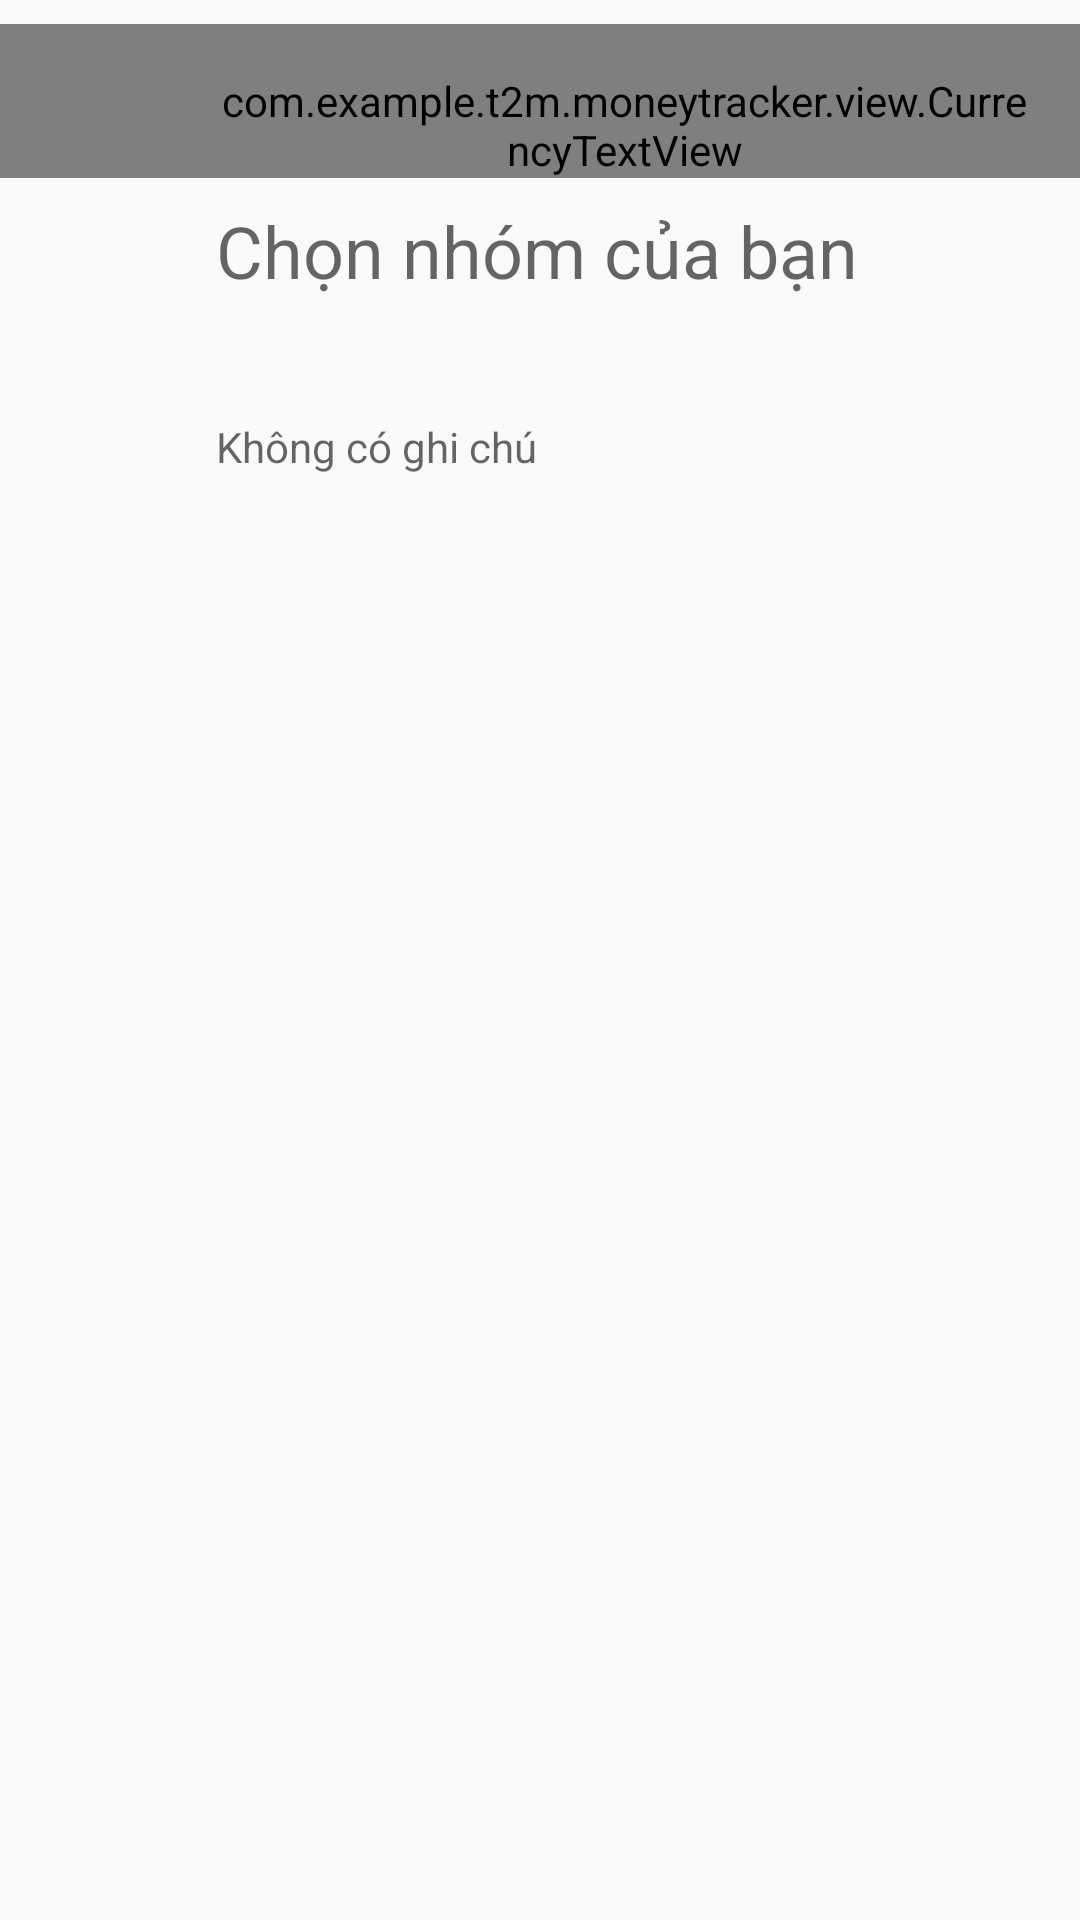

Layout XML and referenced resources for this Android screen:
<!-- AndroidManifest.xml: application theme AppTheme -->
<!-- res/layout/view_transaction_detail_main_info.xml -->
<?xml version="1.0" encoding="utf-8"?>
<LinearLayout xmlns:android="http://schemas.android.com/apk/res/android"
    xmlns:app="http://schemas.android.com/apk/res-auto"
    android:id="@+id/main_info"
    android:layout_width="fill_parent"
    android:layout_height="wrap_content"
    android:layout_marginTop="@dimen/spacing_medium"
    android:background="@color/colorBackgroundItem"
    android:orientation="vertical"
    android:paddingBottom="@dimen/spacing_small">

    <RelativeLayout
        android:id="@+id/goal_button"
        android:layout_width="fill_parent"
        android:layout_height="wrap_content"
        android:layout_marginTop="@dimen/spacing_small"
        android:background="@drawable/button_transparent_bounded_darken"
        android:clickable="true"
        android:orientation="horizontal">

        <ImageView
            android:id="@+id/icon_goal"
            android:layout_width="wrap_content"
            android:layout_height="wrap_content"
            android:layout_alignParentLeft="true"
            android:layout_alignParentTop="true"
            android:layout_margin="@dimen/spacing_medium"
            android:contentDescription="@string/app_name"
            android:minWidth="40.0dip" />

        <com.example.t2m.moneytracker.view.CurrencyTextView
            android:id="@+id/amount_text"
            style="@style/TextAppearance.AppCompat.Headline"
            android:layout_width="fill_parent"
            android:layout_height="wrap_content"
            android:paddingLeft="@dimen/spacing_72_horizontal"
            android:paddingTop="@dimen/spacing_medium"
            android:paddingRight="@dimen/spacing_medium"
            android:textColor="@color/p_500"
            android:textSize="@dimen/textsize_display_1" />

        <ImageView
            style="@style/DetailCardArrowRight"
            android:layout_width="wrap_content"
            android:layout_height="wrap_content"
            android:layout_alignParentRight="true"
            android:layout_centerVertical="true"
            android:contentDescription="@string/app_name" />
    </RelativeLayout>

    <RelativeLayout
        android:id="@+id/category_button"
        android:layout_width="fill_parent"
        android:layout_height="wrap_content"
        android:background="@drawable/button_transparent_bounded_darken"
        android:clickable="true"
        android:gravity="center_vertical"
        android:orientation="horizontal">

        <ImageView
            android:id="@+id/category_icon"
            android:layout_width="@dimen/icon_size"
            android:layout_height="@dimen/icon_size"
            android:layout_marginLeft="@dimen/spacing_small_horizontal"
            android:layout_marginTop="@dimen/spacing_medium"
            android:layout_marginRight="@dimen/spacing_medium_horizontal"
            android:layout_marginBottom="@dimen/spacing_medium"
            android:src="@drawable/ic_category_all" />

        <TextView
            android:id="@+id/category"
            style="@style/TextAppearance.AppCompat.Headline"
            android:layout_width="fill_parent"
            android:layout_height="wrap_content"
            android:layout_marginLeft="@dimen/spacing_72_horizontal"
            android:layout_marginTop="@dimen/spacing_small"
            android:hint="@string/choose_category"
            android:paddingLeft="0.0dip"
            android:paddingRight="@dimen/spacing_medium_horizontal" />

        <TextView
            android:id="@+id/sub_transaction_delete_warning"
            style="@style/TextAppearance.AppCompat.Body1"
            android:layout_width="fill_parent"
            android:layout_height="wrap_content"
            android:layout_alignWithParentIfMissing="true"
            android:layout_below="@+id/category"
            android:layout_marginLeft="@dimen/spacing_72_horizontal"
            android:layout_marginTop="@dimen/spacing_tiny"
            android:layout_marginRight="@dimen/spacing_medium_horizontal"
            android:layout_marginBottom="@dimen/spacing_tiny"
            android:drawableStart="@drawable/ic_input_warning"
            android:drawableLeft="@drawable/ic_input_warning"
            android:drawablePadding="@dimen/spacing_small"
            android:gravity="center_vertical"
            android:text="@string/edit_transaction_mark_remove_message"
            android:textColor="@color/o_500"
            android:visibility="gone" />

        <ImageView
            style="@style/DetailCardArrowRight"
            android:layout_width="wrap_content"
            android:layout_height="wrap_content"
            android:contentDescription="@string/app_name" />
    </RelativeLayout>

    <RelativeLayout
        android:layout_width="fill_parent"
        android:layout_height="wrap_content"
        android:layout_marginTop="@dimen/spacing_small"
        android:orientation="horizontal">

        <ImageView
            android:id="@+id/note_icon"
            android:layout_width="wrap_content"
            android:layout_height="wrap_content"
            android:layout_marginLeft="@dimen/spacing_16_to_28"
            android:layout_marginTop="12.0dip"
            android:layout_marginRight="@dimen/spacing_xlarge"
            android:contentDescription="@string/app_name"
            android:scaleType="center"
            android:src="@drawable/ic_mode_edit" />

        <TextView
            android:id="@+id/note"
            style="@style/Widget.Design.TextInputLayout"
            android:layout_width="fill_parent"
            android:layout_height="wrap_content"
            android:layout_marginLeft="@dimen/spacing_72_horizontal"
            android:dropDownSelector="@drawable/transparent"
            android:hint="@string/no_write_note"
            android:inputType="textCapSentences|textMultiLine"
            android:maxLength="5000"
            android:maxLines="5"
            android:paddingLeft="0.0dip"
            android:paddingRight="@dimen/smallest_touchable_view_size" />

        <ImageView
            android:id="@+id/note_clear"
            android:layout_width="@dimen/smallest_touchable_view_size"
            android:layout_height="@dimen/smallest_touchable_view_size"
            android:layout_alignParentRight="true"
            android:layout_centerVertical="true"
            android:background="@drawable/button_transparent_unbounded_darken"
            android:contentDescription="@string/app_name"
            android:paddingBottom="@dimen/spacing_tiny"
            android:scaleType="center"
            android:src="@drawable/ic_input_clear"
            android:visibility="gone" />
    </RelativeLayout>

    <RelativeLayout
        android:id="@+id/time"
        android:layout_width="fill_parent"
        android:layout_height="wrap_content"
        android:layout_marginTop="@dimen/spacing_small"
        android:background="@drawable/button_transparent_bounded_darken"
        android:gravity="center_vertical">

        <ImageView
            android:layout_width="wrap_content"
            android:layout_height="wrap_content"
            android:layout_marginLeft="@dimen/spacing_16_to_28"
            android:layout_marginTop="12.0dip"
            android:layout_marginRight="@dimen/spacing_xlarge"
            android:contentDescription="@string/app_name"
            android:scaleType="center"
            android:src="@drawable/ic_today" />

        <TextView
            android:id="@+id/date"
            style="@style/Widget.MaterialComponents.TextInputLayout.FilledBox"
            android:layout_width="fill_parent"
            android:layout_height="wrap_content"
            android:layout_marginLeft="@dimen/spacing_72_horizontal" />

        <TextView
            android:id="@+id/warning_time_not_in_range"
            style="@style/TextAppearance.AppCompat.Body1"
            android:layout_width="wrap_content"
            android:layout_height="wrap_content"
            android:layout_below="@+id/date"
            android:layout_marginLeft="@dimen/spacing_72_horizontal"
            android:layout_marginTop="@dimen/spacing_tiny"
            android:layout_marginBottom="@dimen/spacing_tiny"
            android:drawableStart="@drawable/ic_input_warning"
            android:drawableLeft="@drawable/ic_input_warning"
            android:drawablePadding="@dimen/spacing_small"
            android:gravity="center_vertical"
            android:paddingLeft="0.0dip"
            android:paddingRight="@dimen/spacing_medium_horizontal"
            android:text="@string/time_empty"
            android:textColor="@color/o_500"
            android:visibility="gone" />
    </RelativeLayout>
</LinearLayout>
<!-- resources referenced by this layout -->
<resources>
  <color name="colorBackgroundItem">#FAFAFA</color>
  <color name="o_500">#ff9800</color>
  <color name="p_500">#2db84c</color>
  <dimen name="icon_size">40.0dip</dimen>
  <dimen name="smallest_touchable_view_size">48.0dip</dimen>
  <dimen name="spacing_16_to_28">16.0dip</dimen>
  <dimen name="spacing_72_horizontal">72.0dip</dimen>
  <dimen name="spacing_medium">16.0dip</dimen>
  <dimen name="spacing_medium_horizontal">16.0dip</dimen>
  <dimen name="spacing_small">8.0dip</dimen>
  <dimen name="spacing_small_horizontal">8.0dip</dimen>
  <dimen name="spacing_tiny">4.0dip</dimen>
  <dimen name="spacing_xlarge">32.0dip</dimen>
  <dimen name="textsize_display_1">34.0dip</dimen>
  <!-- drawable button_transparent_unbounded_darken (drawable) -->
  <?xml version="1.0" encoding="utf-8"?>
  <selector
    xmlns:android="http://schemas.android.com/apk/res/android">
      <item android:state_window_focused="false" android:state_enabled="true" android:drawable="@color/transparent" />
      <item android:state_window_focused="false" android:state_enabled="false" android:drawable="@color/transparent" />
      <item android:state_pressed="true" android:drawable="@color/press_highlight_darken_medium" />
      <item android:state_focused="true" android:state_enabled="true" android:drawable="@color/press_highlight_darken_medium" />
      <item android:state_enabled="true" android:drawable="@color/transparent" />
      <item android:state_focused="true" android:drawable="@color/transparent" />
      <item android:drawable="@color/transparent" />
  </selector>
  <!-- drawable ic_input_warning: png bitmap (drawable, 591 bytes) -->
  <string name="app_name">MoneyTracker</string>
  <string name="choose_category">Chọn nhóm của bạn</string>
  <string name="edit_transaction_mark_remove_message">remove message</string>
  <string name="no_write_note">Không có ghi chú</string>
  <string name="time_empty">Chọn khoảng thời gian</string>
  <style name="DetailCardArrowRight">
          <item name="android:layout_centerVertical">true</item>
          <item name="android:layout_alignParentRight">true</item>
          <item name="android:src">@drawable/ic_navigate_next</item>
          <item name="android:layout_gravity">center_vertical</item>
      </style>
  <style name="AppTheme" parent="Theme.AppCompat.Light.DarkActionBar">
          
          <item name="colorPrimary">@color/colorPrimary</item>
          <item name="colorPrimaryDark">@color/colorPrimaryDark</item>
          <item name="colorAccent">@color/colorAccent</item>
          <item name="android:colorBackground">@color/colorBackgroundPrimary</item>
          
      </style>
  <color name="transparent">#00000000</color>
  <color name="press_highlight_darken_medium">#40000000</color>
  <color name="colorPrimary">@color/p_500</color>
  <color name="colorPrimaryDark">@color/p_750</color>
  <color name="colorAccent">@color/a_200</color>
  <color name="colorBackgroundPrimary">#EEEEEE</color>
  <color name="p_750">#247936</color>
  <color name="a_200">#5af158</color>
</resources>
